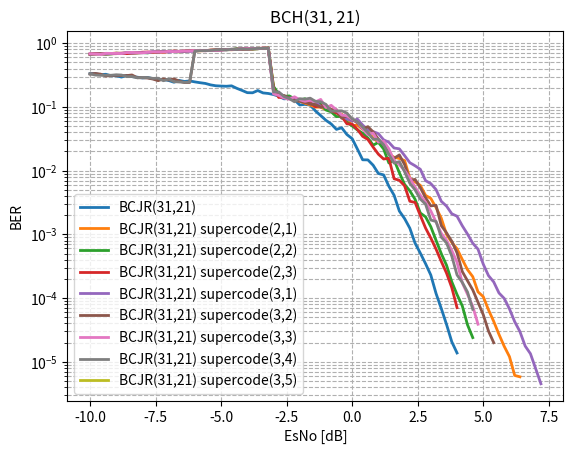

Generate this figure with matplotlib: (Note: this script raises an exception after producing the figure.)
import matplotlib.pyplot as plt
from scipy.ndimage import gaussian_filter1d
#-----------------------BCH(31,21) original----------------------------------------------------------------
esno_bch_31_21 = [-10, -9.8, -9.6, -9.4, -9.2, -9.0, -8.8, -8.6, -8.4, -8.2, -8.0, -7.8, -7.6, -7.4, -7.2, -7.0, -6.8, -6.6, -6.4, -6.2, -6.0, -5.8, -5.6, -5.4, -5.2, -5.0, -4.8, -4.6, -4.4, -4.2, -4.0, -3.8, -3.6, -3.4, -3.2, -3.0, -2.8, -2.6, -2.4, -2.2, -2.0, -1.8, -1.6, -1.4, -1.2, -1.0, -0.8, -0.6, -0.4, -0.2, -0.0, 0.2, 0.4, 0.6, 0.8, 1.0, 1.2, 1.4, 1.6, 1.8, 2, 2.2, 2.4, 2.6, 2.8, 3.0, 3.2, 3.4, 3.6, 3.8, 4.0, ]
fer_bch_31_21 = [1.0, 1.0, 1.0, 1.0, 1.0, 1.0, 1.0, 1.0, 1.0, 1.0, 1.0, 1.0, 1.0, 1.0, 1.0, 1.0, 1.0, 1.0, 1.0, 1.0, 1.0, 1.0, 1.0, 1.0, 1.0, 1.0, 1.0, 1.0, 1.0, 1.0, 0.9917355371900827, 0.9917355371900827, 0.9917355371900827, 1.0, 1.0, 0.967741935483871, 0.96, 0.9302325581395349, 0.967741935483871, 0.8888888888888888, 0.821917808219178, 0.7843137254901961, 0.759493670886076, 0.6703910614525139, 0.5429864253393665, 0.46511627906976744, 0.40540540540540543, 0.3418803418803419, 0.32432432432432434, 0.24048096192384769, 0.20761245674740483, 0.1362088535754824, 0.09724473257698542, 0.08836524300441827, 0.07439553626782393, 0.056100981767180924, 0.048484848484848485, 0.03293084522502744, 0.02306805074971165, 0.013211493999779809, 0.009936242444315641, 0.006948465547191662, 0.004155268534229025, 0.0028578913524970827, 0.0019907100199071004, 0.001316049220240837, 0.0006781116849945186, 0.0003866789114988641, 0.00022117817929809104, 0.00011824267732952855, 8.012023376413538e-05, ]
ber_bch_31_21 = [0.33252688172043016, 0.33413978494623653, 0.3198924731182796, 0.3255376344086021, 0.3086021505376344, 0.3086021505376344, 0.2940860215053763, 0.3126344086021505, 0.2986559139784946, 0.2932795698924731, 0.28440860215053765, 0.28978494623655915, 0.27741935483870966, 0.27177419354838706, 0.2685483870967742, 0.2599462365591398, 0.24408602150537634, 0.26048387096774195, 0.2510752688172043, 0.25564516129032255, 0.24704301075268817, 0.23978494623655913, 0.2336021505376344, 0.2217741935483871, 0.21478494623655914, 0.21263440860215052, 0.2110215053763441, 0.214247311827957, 0.1956989247311828, 0.1814516129032258, 0.1674220207944548, 0.16662223407091442, 0.18075179952012796, 0.16586021505376344, 0.16263440860215053, 0.15634755463059313, 0.14735483870967742, 0.13378344586146537, 0.13605619146722164, 0.12879330943847073, 0.10737958462218294, 0.10963525195024246, 0.10677827684769294, 0.08650207244548568, 0.07312801050941468, 0.061640410102525627, 0.05405405405405406, 0.04438930245381858, 0.047079337401918046, 0.03684788932704118, 0.0317557763143208, 0.021786093515433345, 0.014795838343702619, 0.014751294598318209, 0.012159270443773374, 0.009018383628165105, 0.008563049853372435, 0.005692078892390496, 0.00410512085922288, 0.002319114403724789, 0.001768223789821762, 0.0012477352111623736, 0.0007271719934900792, 0.0005070452399591598, 0.00034623370507524026, 0.00022960106019793096, 0.00011794039252458429, 6.850037706391168e-05, 3.852781187773199e-05, 2.0597111534821102e-05, 1.376258854174261e-05,]
# plt.plot(esno_bch_31_21, fer_bch_31_21, label="BCJR(31,21)", linewidth=2)
plt.plot(esno_bch_31_21, ber_bch_31_21, label="BCJR(31,21)", linewidth=2)


#-----------------------BCH(31,21) supercode----------------------------------------------------------------
esno_bch_31_21_supercode_2_matrix_1_iter = [-10, -9.8, -9.6, -9.4, -9.2, -9.0, -8.8, -8.6, -8.4, -8.2, -8.0, -7.8, -7.6, -7.4, -7.2, -7.0, -6.8, -6.6, -6.4, -6.2, -6.0, -5.8, -5.6, -5.4, -5.2, -5.0, -4.8, -4.6, -4.4, -4.2, -4.0, -3.8, -3.6, -3.4, -3.2, -3.0, -2.8, -2.6, -2.4, -2.2, -2.0, -1.8, -1.6, -1.4, -1.2, -1.0, -0.8, -0.6, -0.4, -0.2, -0.0, 0.2, 0.4, 0.6, 0.8, 1.0, 1.2, 1.4, 1.6, 1.8, 2.0, 2.2, 2.4, 2.6, 2.8, 3.0, 3.2, 3.4, 3.6, 3.8, 4.0, 4.2, 4.4, 4.6, 4.8, 5.0, 5.2, 5.4, 5.6, 5.8, 6.0, 6.2, 6.4,]
fer_bch_31_21_supercode_2_matrix_1_iter = [1.0, 1.0, 1.0, 1.0, 1.0, 1.0, 1.0, 1.0, 1.0, 1.0, 1.0, 1.0, 1.0, 1.0, 1.0, 1.0, 1.0, 1.0, 1.0, 1.0, 1.0, 1.0, 1.0, 1.0, 1.0, 1.0, 1.0, 1.0, 1.0, 1.0, 1.0, 1.0, 1.0, 1.0, 1.0, 0.975609756097561, 0.967741935483871, 0.9836065573770492, 0.9836065573770492, 0.96, 0.9523809523809523, 0.8888888888888888, 0.8759124087591241, 0.8955223880597015, 0.8, 0.7792207792207793, 0.7643312101910829, 0.75, 0.7017543859649122, 0.6779661016949152, 0.5309734513274337, 0.5286343612334802, 0.5063291139240507, 0.45112781954887216, 0.3870967741935484, 0.33240997229916897, 0.2977667493796526, 0.23255813953488372, 0.2185792349726776, 0.19639934533551553, 0.192, 0.1343784994400896, 0.10752688172043011, 0.09036144578313253, 0.065323897659227, 0.05946481665014866, 0.044626255113425065, 0.03560830860534125, 0.021197668256491786, 0.016183412002697236, 0.012918505759500484, 0.009155413138017853, 0.006532034184312231, 0.004884800130261337, 0.0032344141667340503, 0.0026467863602276237, 0.0018270401948842874, 0.001219884111009454, 0.0007881411035289018, 0.0005001396223112285, 0.00036158409994184524, 0.00018627205965673164, 0.0001433549970427677,]
ber_bch_31_21_supercode_2_matrix_1_iter = [0.6666666666666666, 0.6717741935483871, 0.6900537634408602, 0.6706989247311828, 0.6889784946236559, 0.7, 0.693010752688172, 0.707258064516129, 0.703763440860215, 0.7040322580645161, 0.7126344086021505, 0.7196236559139785, 0.7126344086021505, 0.7295698924731183, 0.7182795698924731, 0.7365591397849462, 0.7454301075268818, 0.7330645161290322, 0.7440860215053764, 0.7634408602150538, 0.7591397849462366, 0.7591397849462366, 0.7669354838709678, 0.771505376344086, 0.7774193548387097, 0.7908602150537635, 0.7943548387096775, 0.789516129032258, 0.7978494623655913, 0.8048387096774193, 0.8040322580645162, 0.8169354838709677, 0.831989247311828, 0.831989247311828, 0.8422043010752688, 0.20744820351429322, 0.14698231009365245, 0.1404019037546272, 0.14436805922792173, 0.1272258064516129, 0.12314388120839734, 0.11445639187574672, 0.10736990817047327, 0.09918151179585942, 0.09913978494623656, 0.09049015500628405, 0.09245942058763099, 0.08084677419354838, 0.07696661007357103, 0.06506287588846364, 0.05081358835284042, 0.05186869404575813, 0.04450796243364639, 0.04098957070094591, 0.03246618106139438, 0.027879546063801268, 0.026014568158168577, 0.01825456364091023, 0.01621716904635995, 0.015521883744258488, 0.0144, 0.007622006285445942, 0.0066770724939299335, 0.005878352118150019, 0.004091523697473089, 0.0036606029604527, 0.0026271908252258305, 0.00178998755623624, 0.0009972021357220599, 0.0007482652861462163, 0.0005938345389447804, 0.00040362574049326015, 0.0002791917836843131, 0.00021666452190675283, 0.00012520312903486648, 0.00010530225304131406, 6.532159836548662e-05, 4.295828455436518e-05, 2.6906967781766272e-05, 1.7477997553887017e-05, 1.2052803331394841e-05, 6.108922386591737e-06, 5.8113945877714665e-06,]
# plt.plot(esno_bch_31_21_supercode_2_matrix_1_iter, fer_bch_31_21_supercode_2_matrix_1_iter, label="BCJR(31,21) supercode(2,1)", linewidth=2)
plt.plot(esno_bch_31_21_supercode_2_matrix_1_iter, ber_bch_31_21_supercode_2_matrix_1_iter, label="BCJR(31,21) supercode(2,1)", linewidth=2)


esno_bch_31_21_supercode_2_matrix_2_iter = [-10, -9.8, -9.6, -9.4, -9.2, -9.0, -8.8, -8.6, -8.4, -8.2, -8.0, -7.8, -7.6, -7.4, -7.2, -7.0, -6.8, -6.6, -6.4, -6.2, -6.0, -5.8, -5.6, -5.4, -5.2, -5.0, -4.8, -4.6, -4.4, -4.2, -4.0, -3.8, -3.6, -3.4, -3.2, -3.0, -2.8, -2.6, -2.4, -2.2, -2.0, -1.8, -1.6, -1.4, -1.2, -1.0, -0.8, -0.6, -0.4, -0.2, -0.0, 0.2, 0.4, 0.6, 0.8, 1.0, 1.2, 1.4, 1.6, 1.8, 2.0, 2.2, 2.4, 2.6, 2.8, 3.0, 3.2, 3.4, 3.6, 3.8, 4.0, 4.2, 4.4, 4.6,]
fer_bch_31_21_supercode_2_matrix_2_iter = [1.0, 1.0, 1.0, 1.0, 1.0, 1.0, 1.0, 1.0, 1.0, 1.0, 1.0, 1.0, 1.0, 1.0, 1.0, 1.0, 1.0, 1.0, 1.0, 1.0, 1.0, 1.0, 1.0, 1.0, 1.0, 1.0, 1.0, 1.0, 1.0, 1.0, 1.0, 1.0, 1.0, 1.0, 1.0, 0.9917355371900827, 0.9836065573770492, 0.96, 0.9448818897637795, 0.9022556390977443, 0.8633093525179856, 0.9230769230769231, 0.7894736842105263, 0.7741935483870968, 0.7317073170731707, 0.6349206349206349, 0.5741626794258373, 0.4897959183673469, 0.4897959183673469, 0.4316546762589928, 0.375, 0.3133159268929504, 0.2857142857142857, 0.2597402597402597, 0.19138755980861244, 0.21897810218978103, 0.17543859649122806, 0.12486992715920915, 0.11417697431018078, 0.08333333333333333, 0.05862237420615535, 0.04631416441528367, 0.03428571428571429, 0.023464998044583497, 0.01882648258550361, 0.015170670037926675, 0.008913980092111128, 0.0054456344164095115, 0.0036711842628567933, 0.0023938716884774978, 0.0015356658391134088, 0.0009758398321555488, 0.0005846756511825065, 0.0003776233018752144,]
ber_bch_31_21_supercode_2_matrix_2_iter = [0.6704301075268817, 0.6803763440860214, 0.6879032258064516, 0.6728494623655913, 0.6766129032258064, 0.6956989247311828, 0.6911290322580645, 0.7026881720430108, 0.7045698924731183, 0.7043010752688172, 0.7131720430107527, 0.7032258064516129, 0.728225806451613, 0.7338709677419355, 0.739516129032258, 0.746505376344086, 0.743010752688172, 0.731720430107527, 0.7545698924731182, 0.7733870967741936, 0.7551075268817204, 0.7650537634408603, 0.7639784946236559, 0.7758064516129032, 0.7776881720430108, 0.7879032258064516, 0.785752688172043, 0.7959677419354839, 0.8255376344086022, 0.7991935483870968, 0.8241935483870968, 0.8067204301075269, 0.8166666666666667, 0.8341397849462365, 0.8475806451612903, 0.20927752599306854, 0.15943945002644105, 0.14606451612903226, 0.14884429768859536, 0.134125636672326, 0.12694360640519842, 0.1347394540942928, 0.1118421052631579, 0.1105098855359001, 0.11191974822974037, 0.08943505717699266, 0.08380922981941658, 0.07044107965766952, 0.07109940750493746, 0.05732188442794152, 0.050302419354838715, 0.04354417586119767, 0.038632872503840246, 0.03260717776846809, 0.025106755157688943, 0.027784318342359313, 0.02188266364836823, 0.013191903595045483, 0.01464043460912802, 0.009296594982078852, 0.006082859259025797, 0.004818167104493221, 0.0035483870967741938, 0.0021635737444333706, 0.0018826482585503608, 0.0013172382855511603, 0.0008051336857390696, 0.0004977192746180736, 0.0003276433266850686, 0.00018018389053056435, 0.00011352368434306115, 7.554889023139734e-05, 3.803535150165768e-05, 2.3956747108212527e-05,]
# plt.plot(esno_bch_31_21_supercode_2_matrix_2_iter, fer_bch_31_21_supercode_2_matrix_2_iter, label="BCJR(31,21) supercode(2,2)", linewidth=2)
plt.plot(esno_bch_31_21_supercode_2_matrix_2_iter, ber_bch_31_21_supercode_2_matrix_2_iter, label="BCJR(31,21) supercode(2,2)", linewidth=2)


esno_bch_31_21_supercode_2_matrix_3_iter = [-10, -9.8, -9.6, -9.4, -9.2, -9.0, -8.8, -8.6, -8.4, -8.2, -8.0, -7.8, -7.6, -7.4, -7.2, -7.0, -6.8, -6.6, -6.4, -6.2, -6.0, -5.8, -5.6, -5.4, -5.2, -5.0, -4.8, -4.6, -4.4, -4.2, -4.0, -3.8, -3.6, -3.4, -3.2, -3.0, -2.8, -2.6, -2.4, -2.2, -2.0, -1.8, -1.6, -1.4, -1.2, -1.0, -0.8, -0.6, -0.4, -0.2, 0.0, 0.2, 0.4, 0.6, 0.8, 1.0, 1.2, 1.4, 1.6, 1.8, 2.0, 2.2, 2.4, 2.6, 2.8, 3.0, 3.2, 3.4, 3.6, 3.8, 4.0,]
fer_bch_31_21_supercode_2_matrix_3_iter = [1.0, 1.0, 1.0, 1.0, 1.0, 1.0, 1.0, 1.0, 1.0, 1.0, 1.0, 1.0, 1.0, 1.0, 1.0, 1.0, 1.0, 1.0, 1.0, 1.0, 1.0, 1.0, 1.0, 1.0, 1.0, 1.0, 1.0, 1.0, 1.0, 1.0, 1.0, 1.0, 1.0, 1.0, 1.0, 0.975609756097561, 0.96, 0.9302325581395349, 0.8888888888888888, 0.9375, 0.821917808219178, 0.8, 0.7272727272727273, 0.6349206349206349, 0.6185567010309279, 0.6091370558375635, 0.5042016806722689, 0.45627376425855515, 0.44280442804428044, 0.32697547683923706, 0.3468208092485549, 0.3022670025188917, 0.22727272727272727, 0.20689655172413793, 0.1724137931034483, 0.13872832369942195, 0.12207527975584945, 0.11594202898550725, 0.06289308176100629, 0.060453400503778336, 0.046948356807511735, 0.03051106025934401, 0.026554547466253596, 0.017436791630340016, 0.010643959552953698, 0.008696282339299949, 0.005346878759524128, 0.003554081269991707, 0.0024694914905439057, 0.0014078723529066697, 0.0007721361790841179, ]
ber_bch_31_21_supercode_2_matrix_3_iter = [0.6776881720430108, 0.6889784946236559, 0.6787634408602151, 0.6841397849462365, 0.6841397849462365, 0.6849462365591398, 0.6975806451612903, 0.6860215053763441, 0.6978494623655913, 0.7091397849462365, 0.7225806451612903, 0.7260752688172043, 0.7220430107526882, 0.7266129032258064, 0.7306451612903225, 0.739516129032258, 0.7540322580645161, 0.7443548387096774, 0.7537634408602151, 0.7591397849462366, 0.7647849462365592, 0.7731182795698925, 0.7634408602150538, 0.7811827956989247, 0.7838709677419354, 0.7838709677419354, 0.796236559139785, 0.7981182795698926, 0.8048387096774193, 0.8155913978494624, 0.8077956989247312, 0.814247311827957, 0.8188172043010753, 0.8362903225806452, 0.8352150537634409, 0.19223708366115919, 0.1406451612903226, 0.14453613403350837, 0.13572281959378735, 0.13482862903225806, 0.1254971277065842, 0.11784946236559139, 0.11612903225806451, 0.10087045570916539, 0.10375789823744595, 0.10528901260848207, 0.0867443751694226, 0.08070648840917453, 0.07094393524580407, 0.0542322229058627, 0.053794517993660265, 0.04436499553099862, 0.03457966764418377, 0.03081201334816463, 0.02340563589173155, 0.018124184225247062, 0.01522659403406294, 0.015645940470624904, 0.007455873402312843, 0.007052896725440806, 0.00576758039275077, 0.0033053648614289346, 0.003169413729843171, 0.0019780446419364215, 0.0012561016784265252, 0.0008743036545425217, 0.0005864318639478076, 0.0003754714890071884, 0.0002462853072558572, 0.00014608567962956303, 7.077914974937747e-05,]
# plt.plot(esno_bch_31_21_supercode_2_matrix_3_iter, fer_bch_31_21_supercode_2_matrix_3_iter, label="BCJR(31,21) supercode(2,3)", linewidth=2)
plt.plot(esno_bch_31_21_supercode_2_matrix_3_iter, ber_bch_31_21_supercode_2_matrix_3_iter, label="BCJR(31,21) supercode(2,3)", linewidth=2)


esno_bch_31_21_supercode_3_matrix_1_iter = [-10, -9.8, -9.6, -9.4, -9.2, -9.0, -8.8, -8.6, -8.4, -8.2, -8.0, -7.8, -7.6, -7.4, -7.2, -7.0, -6.8, -6.6, -6.4, -6.2, -6.0, -5.8, -5.6, -5.4, -5.2, -5.0, -4.8, -4.6, -4.4, -4.2, -4.0, -3.8, -3.6, -3.4, -3.2, -3.0, -2.8, -2.6, -2.4, -2.2, -2.0, -1.8, -1.6, -1.4, -1.2, -1.0, -0.8, -0.6, -0.4, -0.2, -0.0, 0.2, 0.4, 0.6, 0.8, 1.0, 1.2, 1.4, 1.6, 1.8, 2.0, 2.2, 2.4, 2.6, 2.8, 3.0, 3.2, 3.4, 3.6, 3.8, 4.0, 4.2, 4.4, 4.6, 4.8, 5.0, 5.2, 5.4, 5.6, 5.8, 6.0, 6.2, 6.4, 6.6, 6.8, 7.0, 7.2,]
fer_bch_31_21_supercode_3_matrix_1_iter = [1.0, 1.0, 1.0, 1.0, 1.0, 1.0, 1.0, 1.0, 1.0, 1.0, 1.0, 1.0, 1.0, 1.0, 1.0, 1.0, 1.0, 1.0, 1.0, 1.0, 1.0, 1.0, 1.0, 1.0, 1.0, 1.0, 1.0, 1.0, 1.0, 1.0, 1.0, 1.0, 1.0, 1.0, 1.0, 0.967741935483871, 1.0, 0.9917355371900827, 0.9917355371900827, 0.9917355371900827, 0.975609756097561, 0.96, 0.975609756097561, 0.96, 0.8888888888888888, 0.8888888888888888, 0.8333333333333334, 0.8163265306122449, 0.7792207792207793, 0.718562874251497, 0.6349206349206349, 0.7058823529411765, 0.594059405940594, 0.5309734513274337, 0.5, 0.47244094488188976, 0.4195804195804196, 0.4013377926421405, 0.3761755485893417, 0.32608695652173914, 0.27149321266968324, 0.22727272727272727, 0.22058823529411764, 0.1744186046511628, 0.13498312710911137, 0.12012012012012012, 0.10899182561307902, 0.07177033492822966, 0.06329113924050633, 0.04803843074459568, 0.04713275726630008, 0.03575685339690107, 0.023469587326422844, 0.01927710843373494, 0.016266775111834077, 0.009387467730579677, 0.006155740227762389, 0.005043500189131257, 0.003240090722540231, 0.002913894419892186, 0.0019205531192983578, 0.0012381217692760084, 0.0009146690041541217, 0.0005430601439109381, 0.0004085662728541759, 0.00023809193126285945, 0.0001377691952671689,]
ber_bch_31_21_supercode_3_matrix_1_iter = [0.6736559139784947, 0.6776881720430108, 0.6768817204301075, 0.6774193548387097, 0.6868279569892474, 0.696505376344086, 0.6922043010752688, 0.7123655913978495, 0.7008064516129032, 0.7080645161290323, 0.707258064516129, 0.7131720430107527, 0.7370967741935484, 0.725268817204301, 0.7379032258064516, 0.7239247311827958, 0.7432795698924731, 0.7400537634408603, 0.7462365591397849, 0.7456989247311828, 0.7486559139784946, 0.7685483870967741, 0.7674731182795699, 0.7706989247311828, 0.7728494623655914, 0.7803763440860215, 0.7981182795698926, 0.7967741935483871, 0.8029569892473118, 0.814247311827957, 0.8150537634408602, 0.8244623655913978, 0.8268817204301074, 0.8279569892473119, 0.8344086021505376, 0.17299687825182103, 0.16693548387096774, 0.1474273527059451, 0.13836310317248735, 0.13516395627832578, 0.13139260424862312, 0.1272258064516129, 0.12431156569630213, 0.12283870967741936, 0.0998805256869773, 0.1010752688172043, 0.08848566308243727, 0.08624094799210007, 0.07436112274821952, 0.06451612903225806, 0.060249189281447346, 0.06432637571157496, 0.051900351325455125, 0.04381958321438766, 0.04099462365591398, 0.0381000762001524, 0.030453417550191743, 0.027834717876793612, 0.02265143088279907, 0.02200210378681627, 0.01722376295431324, 0.013318670576735093, 0.011918880455407968, 0.010502625656414103, 0.006966871076599296, 0.006264328844974006, 0.005039406990712256, 0.0032991202346041057, 0.0027732407785490674, 0.002104909734239004, 0.0019258545979778526, 0.0013649121457956863, 0.0010094446161902299, 0.000725482575463143, 0.0005859537271467114, 0.0003406742321581334, 0.00022504856746658193, 0.00017896290993691557, 0.00012019691390068598, 9.869642389957404e-05, 6.763238135163571e-05, 4.260203937293792e-05, 2.9751330511464714e-05, 1.7664053068070838e-05, 1.3399216475325123e-05, 7.80839129410453e-06, 4.518237049084572e-06,]
# plt.plot(esno_bch_31_21_supercode_3_matrix_1_iter, fer_bch_31_21_supercode_3_matrix_1_iter, label="BCJR(31,21) supercode(3,1)", linewidth=2)
plt.plot(esno_bch_31_21_supercode_3_matrix_1_iter, ber_bch_31_21_supercode_3_matrix_1_iter, label="BCJR(31,21) supercode(3,1)", linewidth=2)

esno_bch_31_21_supercode_3_matrix_2_iter = [-10, -9.8, -9.6, -9.4, -9.2, -9.0, -8.8, -8.6, -8.4, -8.2, -8.0, -7.8, -7.6, -7.4, -7.2, -7.0, -6.8, -6.6, -6.4, -6.2, -6.0, -5.8, -5.6, -5.4, -5.2, -5.0, -4.8, -4.6, -4.4, -4.2, -4.0, -3.8, -3.6, -3.4, -3.2, -3.0, -2.8, -2.6, -2.4, -2.2, -2.0, -1.8, -1.6, -1.4, -1.2, -1.0, -0.8, -0.6, -0.4, -0.2, -0.0, 0.2, 0.4, 0.6, 0.8, 1.0, 1.2, 1.4, 1.6, 1.8, 2.0, 2.2, 2.4, 2.6, 2.8, 3.0, 3.2, 3.4, 3.6, 3.8, 4.0, 4.2, 4.4, 4.6, 4.8, 5.0, 5.2, 5.4,]
fer_bch_31_21_supercode_3_matrix_2_iter = [1.0, 1.0, 1.0, 1.0, 1.0, 1.0, 1.0, 1.0, 1.0, 1.0, 1.0, 1.0, 1.0, 1.0, 1.0, 1.0, 1.0, 1.0, 1.0, 1.0, 1.0, 1.0, 1.0, 1.0, 1.0, 1.0, 1.0, 1.0, 1.0, 1.0, 1.0, 1.0, 1.0, 1.0, 1.0, 0.9917355371900827, 0.9836065573770492, 0.9917355371900827, 0.967741935483871, 0.9230769230769231, 0.9448818897637795, 0.8695652173913043, 0.8695652173913043, 0.8391608391608392, 0.851063829787234, 0.7692307692307693, 0.718562874251497, 0.7142857142857143, 0.5581395348837209, 0.6349206349206349, 0.5607476635514018, 0.502092050209205, 0.39087947882736157, 0.4195804195804196, 0.37267080745341613, 0.31746031746031744, 0.27713625866050806, 0.1889763779527559, 0.17725258493353027, 0.18604651162790697, 0.1431980906921241, 0.0911854103343465, 0.08528784648187633, 0.06948465547191662, 0.05023022185014651, 0.03730183400683867, 0.040774719673802244, 0.019105238019423657, 0.017079419299743808, 0.012223693592747276, 0.0088008800880088, 0.00459911083857121, 0.0033743883921039312, 0.0024593187687010696, 0.001623750050742189, 0.0010316812105059536, 0.0006458140486082707, 0.00039911396699327494,]
ber_bch_31_21_supercode_3_matrix_2_iter = [0.328494623655914, 0.33521505376344085, 0.32741935483870965, 0.30537634408602155, 0.31102150537634404, 0.3131720430107527, 0.30940860215053767, 0.3099462365591398, 0.31747311827956987, 0.28736559139784945, 0.28763440860215056, 0.2836021505376344, 0.2736559139784946, 0.25806451612903225, 0.27553763440860213, 0.2639784946236559, 0.275, 0.2545698924731183, 0.2411290322580645, 0.2413978494623656, 0.7672043010752688, 0.764516129032258, 0.7661290322580645, 0.7669354838709678, 0.7825268817204302, 0.7938172043010753, 0.7948924731182796, 0.8002688172043011, 0.7973118279569892, 0.814247311827957, 0.8174731182795699, 0.8206989247311828, 0.825, 0.8228494623655913, 0.8333333333333334, 0.17888563049853373, 0.1509783183500793, 0.15142628632364705, 0.13709677419354838, 0.12580645161290324, 0.12268224536449072, 0.11804581580177652, 0.11056568489948573, 0.10872997969772163, 0.0990619995424388, 0.10318444995864351, 0.0907861695962913, 0.09062980030721966, 0.0663165791447862, 0.07270865335381464, 0.06331022007838408, 0.05641787015791605, 0.04528738047704108, 0.04906383938642003, 0.04047285113203767, 0.03123399897593446, 0.02555315503240706, 0.01828803657607315, 0.015628722542526324, 0.01765441360340085, 0.012472091769959196, 0.007084027845867241, 0.0072907352637733, 0.0053981358686515865, 0.0037537638909518082, 0.0027976375505129004, 0.00286080694485548, 0.0013712630513941174, 0.0010559856018658807, 0.0007787675756669635, 0.0005133846718005134, 0.00026086354487594765, 0.00018686129268102416, 0.00013420476076513903, 8.598891397747614e-05, 5.491206443015559e-05, 3.038103723291596e-05, 1.9955698349663746e-05,]
# plt.plot(esno_bch_31_21_supercode_3_matrix_2_iter, fer_bch_31_21_supercode_3_matrix_2_iter, label="BCJR(31,21) supercode(3,2)", linewidth=2)
plt.plot(esno_bch_31_21_supercode_3_matrix_2_iter, ber_bch_31_21_supercode_3_matrix_2_iter, label="BCJR(31,21) supercode(3,2)", linewidth=2)

esno_bch_31_21_supercode_3_matrix_3_iter = [-10, -9.8, -9.6, -9.4, -9.2, -9.0, -8.8, -8.6, -8.4, -8.2, -8.0, -7.8, -7.6, -7.4, -7.2, -7.0, -6.8, -6.6, -6.4, -6.2, -6.0, -5.8, -5.6, -5.4, -5.2, -5.0, -4.8, -4.6, -4.4, -4.2, -4.0, -3.8, -3.6, -3.4, -3.2, -3.0, -2.8, -2.6, -2.4, -2.2, -2.0, -1.8, -1.6, -1.4, -1.2, -1.0, -0.8, -0.6, -0.4, -0.2, -0.0, 0.2, 0.4, 0.6, 0.8, 1.0, 1.2, 1.4, 1.6, 1.8, 2.0, 2.2, 2.4, 2.6, 2.8, 3.0, 3.2, 3.4, 3.6, 3.8, 4.0, 4.2, 4.4, 4.6, 4.8,]
fer_bch_31_21_supercode_3_matrix_3_iter = [1.0, 1.0, 1.0, 1.0, 1.0, 1.0, 1.0, 1.0, 1.0, 1.0, 1.0, 1.0, 1.0, 1.0, 1.0, 1.0, 1.0, 1.0, 1.0, 1.0, 1.0, 1.0, 1.0, 1.0, 1.0, 1.0, 1.0, 1.0, 1.0, 1.0, 1.0, 1.0, 1.0, 1.0, 1.0, 0.967741935483871, 0.967741935483871, 0.9375, 0.9375, 0.9302325581395349, 0.8571428571428571, 0.8, 0.8108108108108109, 0.8108108108108109, 0.7947019867549668, 0.6629834254143646, 0.6976744186046512, 0.6217616580310881, 0.4838709677419355, 0.502092050209205, 0.45454545454545453, 0.4316546762589928, 0.3468208092485549, 0.30848329048843187, 0.2926829268292683, 0.21505376344086022, 0.2376237623762376, 0.18838304552590268, 0.13029315960912052, 0.10743061772605192, 0.09302325581395349, 0.07566204287515763, 0.05042016806722689, 0.04352557127312296, 0.03487358326068003, 0.025657472738935216, 0.017513134851138354, 0.010923987255348202, 0.008900756564307966, 0.006086427267194157, 0.00422698932685195, 0.00211954217888936, 0.001405102865238926, 0.0009629968461853288, 0.0005524276895172242,]
ber_bch_31_21_supercode_3_matrix_3_iter = [0.6827956989247312, 0.6774193548387097, 0.6690860215053764, 0.6943548387096775, 0.692741935483871, 0.6916666666666667, 0.6870967741935484, 0.7123655913978495, 0.7172043010752688, 0.7096774193548386, 0.7048387096774194, 0.7217741935483871, 0.728494623655914, 0.7338709677419355, 0.7274193548387097, 0.7470430107526881, 0.7360215053763441, 0.7438172043010753, 0.7577956989247312, 0.7610215053763442, 0.768010752688172, 0.7661290322580645, 0.7588709677419355, 0.7709677419354839, 0.7733870967741936, 0.7844086021505376, 0.7846774193548387, 0.8048387096774193, 0.8043010752688172, 0.8163978494623656, 0.8193548387096775, 0.8225806451612903, 0.8260752688172043, 0.839516129032258, 0.8360215053763441, 0.15998959417273675, 0.15166493236212278, 0.13785282258064516, 0.13180443548387097, 0.14428607151787948, 0.1294930875576037, 0.12236559139784947, 0.12772449869224062, 0.12009590235396686, 0.13116855372783592, 0.09784352165389414, 0.10596399099774945, 0.08942002339963229, 0.07453173777315297, 0.07261438790660009, 0.06366080156402737, 0.05871431886748666, 0.04531046056311766, 0.036653122149431956, 0.03878835562549174, 0.028037923459359463, 0.029064196742254873, 0.022028662581657976, 0.014395292634233477, 0.012389176076472117, 0.01005251312828207, 0.007667900581702803, 0.005516400108430469, 0.004118548679607334, 0.00317799589391681, 0.0023312434907957263, 0.0015630002071446057, 0.0010395407226863613, 0.0008039393025826549, 0.0005595586358549468, 0.0003647482725589989, 0.00017434943729573767, 0.00011444789466865445, 7.429572442343799e-05, 3.890754157352493e-05,]
# plt.plot(esno_bch_31_21_supercode_3_matrix_3_iter, fer_bch_31_21_supercode_3_matrix_3_iter, label="BCJR(31,21) supercode(3,3)", linewidth=2)
plt.plot(esno_bch_31_21_supercode_3_matrix_3_iter, ber_bch_31_21_supercode_3_matrix_3_iter, label="BCJR(31,21) supercode(3,3)", linewidth=2)


esno_bch_31_21_supercode_3_matrix_4_iter = [-10, -9.8, -9.6, -9.4, -9.2, -9.0, -8.8, -8.6, -8.4, -8.2, -8.0, -7.8, -7.6, -7.4, -7.2, -7.0, -6.8, -6.6, -6.4, -6.2, -6.0, -5.8, -5.6, -5.4, -5.2, -5.0, -4.8, -4.6, -4.4, -4.2, -4.0, -3.8, -3.6, -3.4, -3.2, -3.0, -2.8, -2.6, -2.4, -2.2, -2.0, -1.8, -1.6, -1.4, -1.2, -1.0, -0.8, -0.6, -0.4, -0.2, -0.0, 0.2, 0.4, 0.6, 0.8, 1.0, 1.2, 1.4, 1.6, 1.8, 2.0, 2.2, 2.4, 2.6, 2.8, 3.0, 3.2, 3.4, 3.6, 3.8, 4.0, 4.2, 4.4, 4.6,]
fer_bch_31_21_supercode_3_matrix_4_iter = [1.0, 1.0, 1.0, 1.0, 1.0, 1.0, 1.0, 1.0, 1.0, 1.0, 1.0, 1.0, 1.0, 1.0, 1.0, 1.0, 1.0, 1.0, 1.0, 1.0, 1.0, 1.0, 1.0, 1.0, 1.0, 1.0, 1.0, 1.0, 1.0, 1.0, 1.0, 1.0, 1.0, 1.0, 1.0, 1.0, 1.0, 0.9836065573770492, 0.96, 0.8571428571428571, 0.8275862068965517, 0.759493670886076, 0.7843137254901961, 0.7142857142857143, 0.7142857142857143, 0.6666666666666666, 0.5217391304347826, 0.5357142857142857, 0.5357142857142857, 0.5042016806722689, 0.4444444444444444, 0.40955631399317405, 0.3560830860534125, 0.2733485193621868, 0.2222222222222222, 0.24193548387096775, 0.192, 0.14423076923076922, 0.10909090909090909, 0.11363636363636363, 0.07537688442211055, 0.05188067444876784, 0.04302617425600574, 0.0332409972299169, 0.027353544563483018, 0.015414258188824663, 0.014072944763691803, 0.008251392422471292, 0.00693000693000693, 0.00429000429000429, 0.002230358901919967, 0.0017272897384595454, 0.0012943308309603934, 0.0006684901592677805, ]
ber_bch_31_21_supercode_3_matrix_4_iter = [0.32983870967741935, 0.31612903225806455, 0.3131720430107527, 0.31451612903225806, 0.31397849462365596, 0.31962365591397845, 0.31666666666666665, 0.2986559139784946, 0.3, 0.28655913978494624, 0.2887096774193549, 0.2887096774193549, 0.2803763440860215, 0.282258064516129, 0.25725806451612904, 0.2741935483870968, 0.24919354838709676, 0.24623655913978493, 0.24301075268817204, 0.2446236559139785, 0.7583333333333333, 0.7639784946236559, 0.7639784946236559, 0.7704301075268817, 0.7865591397849463, 0.796505376344086, 0.7876344086021505, 0.8051075268817204, 0.7946236559139785, 0.817741935483871, 0.8, 0.8172043010752688, 0.8279569892473119, 0.8301075268817204, 0.8290322580645161, 0.17204301075268816, 0.17204301075268816, 0.14569011105235324, 0.13496774193548386, 0.12027649769585254, 0.13459399332591768, 0.1322988975091874, 0.13725490196078433, 0.12211981566820276, 0.1205837173579109, 0.10949820788530466, 0.08527349228611501, 0.08640552995391705, 0.08683755760368664, 0.0801030089455137, 0.06499402628434886, 0.058901244082351645, 0.04833923614434766, 0.03931221985450804, 0.03106332138590203, 0.031087408949011446, 0.02544516129032258, 0.017951302729528537, 0.01310850439882698, 0.01386852394916911, 0.009604473982817312, 0.0063177272917451155, 0.004985021802241525, 0.0035832365293539453, 0.0029706537644212743, 0.0016781652060413948, 0.0015926639100844755, 0.0009027733107381226, 0.0007321216998636353, 0.00045552464907303616, 0.0002308301551718246, 0.0001764435754340396, 0.0001245619455601669, 6.66693142710609e-05,]
# plt.plot(esno_bch_31_21_supercode_3_matrix_4_iter, fer_bch_31_21_supercode_3_matrix_4_iter, label="BCJR(31,21) supercode(3,4)", linewidth=2)
plt.plot(esno_bch_31_21_supercode_3_matrix_4_iter, ber_bch_31_21_supercode_3_matrix_4_iter, label="BCJR(31,21) supercode(3,4)", linewidth=2)

esno_bch_31_21_supercode_3_matrix_5_iter = []
fer_bch_31_21_supercode_3_matrix_5_iter = []
# ber_bch_31_21_supercode_3_matrix_5_iter = []
plt.plot(esno_bch_31_21_supercode_3_matrix_5_iter, fer_bch_31_21_supercode_3_matrix_5_iter, label="BCJR(31,21) supercode(3,5)", linewidth=2)


plt.yscale("log")  # Логарифмическая шкала по Y
plt.xlabel("EsNo [dB]")
plt.ylabel("BER")
plt.title("BCH(31, 21)")
plt.legend()
plt.grid(True, which="both", linestyle="--")
plt.savefig('modeling_results/BCH(31,21)_complex_awgn_BER.png', dpi=300, bbox_inches='tight')